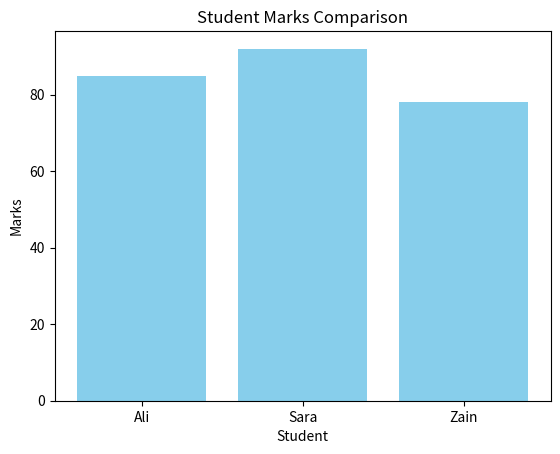

Source code (Python):
import matplotlib.pyplot as plt
import pandas as pd

data = {
    "name": ["Ali", "Sara", "Zain"],
    "marks": [85, 92, 78]
}
df = pd.DataFrame(data)

plt.bar(df["name"], df["marks"], color="skyblue")
plt.xlabel("Student")
plt.ylabel("Marks")
plt.title("Student Marks Comparison")
plt.savefig("marks_chart.png")
print("Chart saved as marks_chart.png")
